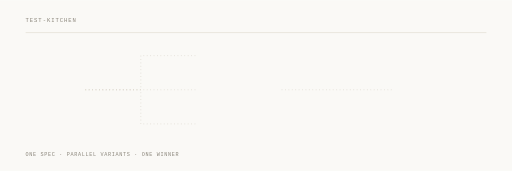
t = 0.00 s
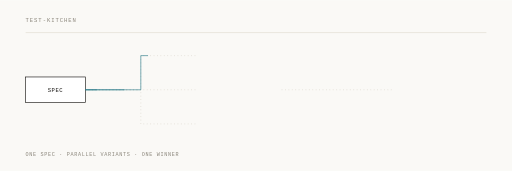
t = 1.33 s
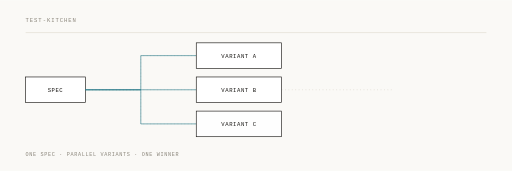
t = 2.67 s
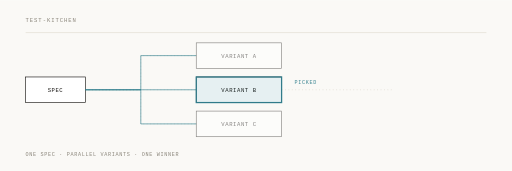
t = 4.00 s
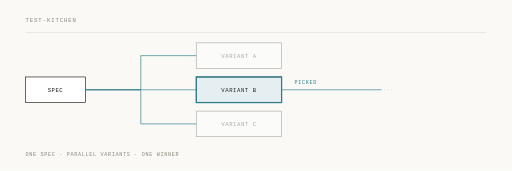
t = 5.33 s
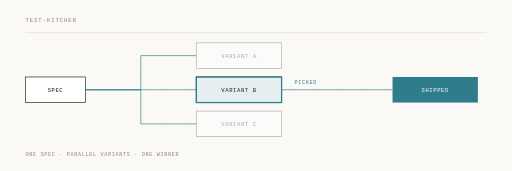
t = 6.67 s

The animated SVG that drew these frames (rendered in a browser with its animation timeline set to each time). Animation: 12 SMIL elements (animate=12); one cycle of 8.00 s, repeats indefinitely.

<svg xmlns="http://www.w3.org/2000/svg" viewBox="0 0 1200 400" width="1200" height="400">
  <rect width="1200" height="400" fill="#faf9f6"/>
  <g font-family="Menlo, 'IBM Plex Mono', monospace">
    <text x="60" y="52" font-size="13" letter-spacing="2.2" fill="#8a857a">TEST-KITCHEN</text>
    <line x1="60" y1="76" x2="1140" y2="76" stroke="#e2ddd2" stroke-width="1.5"/>
    <text x="60" y="366" font-size="12" letter-spacing="1.6" fill="#8a857a">ONE SPEC · PARALLEL VARIANTS · ONE WINNER</text>

    <!-- Pre-allocated routes: the layout never reflows as parts arrive. -->
    <g stroke="#d8d3c8" stroke-width="1.5" stroke-dasharray="2 6" fill="none">
      <path d="M200,210 H330 V130 H460"/>
      <path d="M200,210 H460"/>
      <path d="M200,210 H330 V290 H460"/>
      <path d="M660,210 H920"/>
    </g>

    <!-- spec -->
    <g opacity="0">
      <animate attributeName="opacity" dur="8s" repeatCount="indefinite" calcMode="spline"
               keySplines="0.22 0.9 0.3 1;0.22 0.9 0.3 1;0.22 0.9 0.3 1;0.22 0.9 0.3 1"
               keyTimes="0;0.02;0.09;0.95;1" values="0;0;1;1;0"/>
      <rect x="60" y="180" width="140" height="60" fill="#ffffff" stroke="#171512" stroke-width="1.5"/>
      <text x="130" y="215" font-size="13" letter-spacing="1.4" fill="#171512" text-anchor="middle">SPEC</text>
    </g>

    <!-- fan-out routes drawing in -->
    <g fill="none" stroke="#2f7d8c" stroke-width="1.5">
      <path d="M200,210 H330 V130 H460" stroke-dasharray="340" stroke-dashoffset="340">
        <animate attributeName="stroke-dashoffset" dur="8s" repeatCount="indefinite" calcMode="spline"
                 keySplines="0.42 0 0.16 1;0.42 0 0.16 1;0.42 0 0.16 1;0.42 0 0.16 1"
                 keyTimes="0;0.10;0.26;0.95;1" values="340;340;0;0;340"/>
      </path>
      <path d="M200,210 H460" stroke-dasharray="260" stroke-dashoffset="260">
        <animate attributeName="stroke-dashoffset" dur="8s" repeatCount="indefinite" calcMode="spline"
                 keySplines="0.42 0 0.16 1;0.42 0 0.16 1;0.42 0 0.16 1;0.42 0 0.16 1"
                 keyTimes="0;0.12;0.28;0.95;1" values="260;260;0;0;260"/>
      </path>
      <path d="M200,210 H330 V290 H460" stroke-dasharray="340" stroke-dashoffset="340">
        <animate attributeName="stroke-dashoffset" dur="8s" repeatCount="indefinite" calcMode="spline"
                 keySplines="0.42 0 0.16 1;0.42 0 0.16 1;0.42 0 0.16 1;0.42 0 0.16 1"
                 keyTimes="0;0.14;0.30;0.95;1" values="340;340;0;0;340"/>
      </path>
    </g>

    <!-- variant A — dims once B wins -->
    <g opacity="0">
      <animate attributeName="opacity" dur="8s" repeatCount="indefinite" calcMode="spline"
               keySplines="0.22 0.9 0.3 1;0.22 0.9 0.3 1;0.22 0.9 0.3 1;0.22 0.9 0.3 1"
               keyTimes="0;0.24;0.32;0.95;1" values="0;0;1;1;0"/>
      <g opacity="1">
        <animate attributeName="opacity" dur="8s" repeatCount="indefinite" calcMode="spline"
                 keySplines="0.22 0.9 0.3 1;0.22 0.9 0.3 1;0.22 0.9 0.3 1"
                 keyTimes="0;0.48;0.56;1" values="1;1;0.34;0.34"/>
        <rect x="460" y="100" width="200" height="60" fill="#ffffff" stroke="#171512" stroke-width="1.5"/>
        <text x="560" y="135" font-size="13" letter-spacing="1.4" fill="#171512" text-anchor="middle">VARIANT A</text>
      </g>
    </g>

    <!-- variant B — the winner -->
    <g opacity="0">
      <animate attributeName="opacity" dur="8s" repeatCount="indefinite" calcMode="spline"
               keySplines="0.22 0.9 0.3 1;0.22 0.9 0.3 1;0.22 0.9 0.3 1;0.22 0.9 0.3 1"
               keyTimes="0;0.26;0.34;0.95;1" values="0;0;1;1;0"/>
      <rect x="460" y="180" width="200" height="60" fill="#ffffff" stroke="#171512" stroke-width="1.5"/>
      <text x="560" y="215" font-size="13" letter-spacing="1.4" fill="#171512" text-anchor="middle">VARIANT B</text>
    </g>

    <!-- winner mark: wash plus a heavier rule, held through the settle -->
    <g opacity="0">
      <animate attributeName="opacity" dur="8s" repeatCount="indefinite" calcMode="spline"
               keySplines="0.22 0.9 0.3 1;0.22 0.9 0.3 1;0.22 0.9 0.3 1;0.22 0.9 0.3 1"
               keyTimes="0;0.46;0.54;0.95;1" values="0;0;1;1;0"/>
      <rect x="460" y="180" width="200" height="60" fill="#2f7d8c" opacity="0.12"/>
      <rect x="460" y="180" width="200" height="60" fill="none" stroke="#2f7d8c" stroke-width="3"/>
      <text x="690" y="196" font-size="12" letter-spacing="1.6" fill="#2f7d8c">PICKED</text>
    </g>

    <!-- variant C — dims once B wins -->
    <g opacity="0">
      <animate attributeName="opacity" dur="8s" repeatCount="indefinite" calcMode="spline"
               keySplines="0.22 0.9 0.3 1;0.22 0.9 0.3 1;0.22 0.9 0.3 1;0.22 0.9 0.3 1"
               keyTimes="0;0.28;0.36;0.95;1" values="0;0;1;1;0"/>
      <g opacity="1">
        <animate attributeName="opacity" dur="8s" repeatCount="indefinite" calcMode="spline"
                 keySplines="0.22 0.9 0.3 1;0.22 0.9 0.3 1;0.22 0.9 0.3 1"
                 keyTimes="0;0.48;0.56;1" values="1;1;0.34;0.34"/>
        <rect x="460" y="260" width="200" height="60" fill="#ffffff" stroke="#171512" stroke-width="1.5"/>
        <text x="560" y="295" font-size="13" letter-spacing="1.4" fill="#171512" text-anchor="middle">VARIANT C</text>
      </g>
    </g>

    <!-- winner route out -->
    <path d="M660,210 H920" fill="none" stroke="#2f7d8c" stroke-width="1.5"
          stroke-dasharray="260" stroke-dashoffset="260">
      <animate attributeName="stroke-dashoffset" dur="8s" repeatCount="indefinite" calcMode="spline"
               keySplines="0.42 0 0.16 1;0.42 0 0.16 1;0.42 0 0.16 1;0.42 0 0.16 1"
               keyTimes="0;0.58;0.72;0.95;1" values="260;260;0;0;260"/>
    </path>

    <!-- shipped -->
    <g opacity="0">
      <animate attributeName="opacity" dur="8s" repeatCount="indefinite" calcMode="spline"
               keySplines="0.22 0.9 0.3 1;0.22 0.9 0.3 1;0.22 0.9 0.3 1;0.22 0.9 0.3 1"
               keyTimes="0;0.70;0.78;0.95;1" values="0;0;1;1;0"/>
      <rect x="920" y="180" width="200" height="60" fill="#2f7d8c"/>
      <text x="1020" y="215" font-size="13" letter-spacing="1.4" fill="#ffffff" text-anchor="middle">SHIPPED</text>
    </g>
  </g>
</svg>
